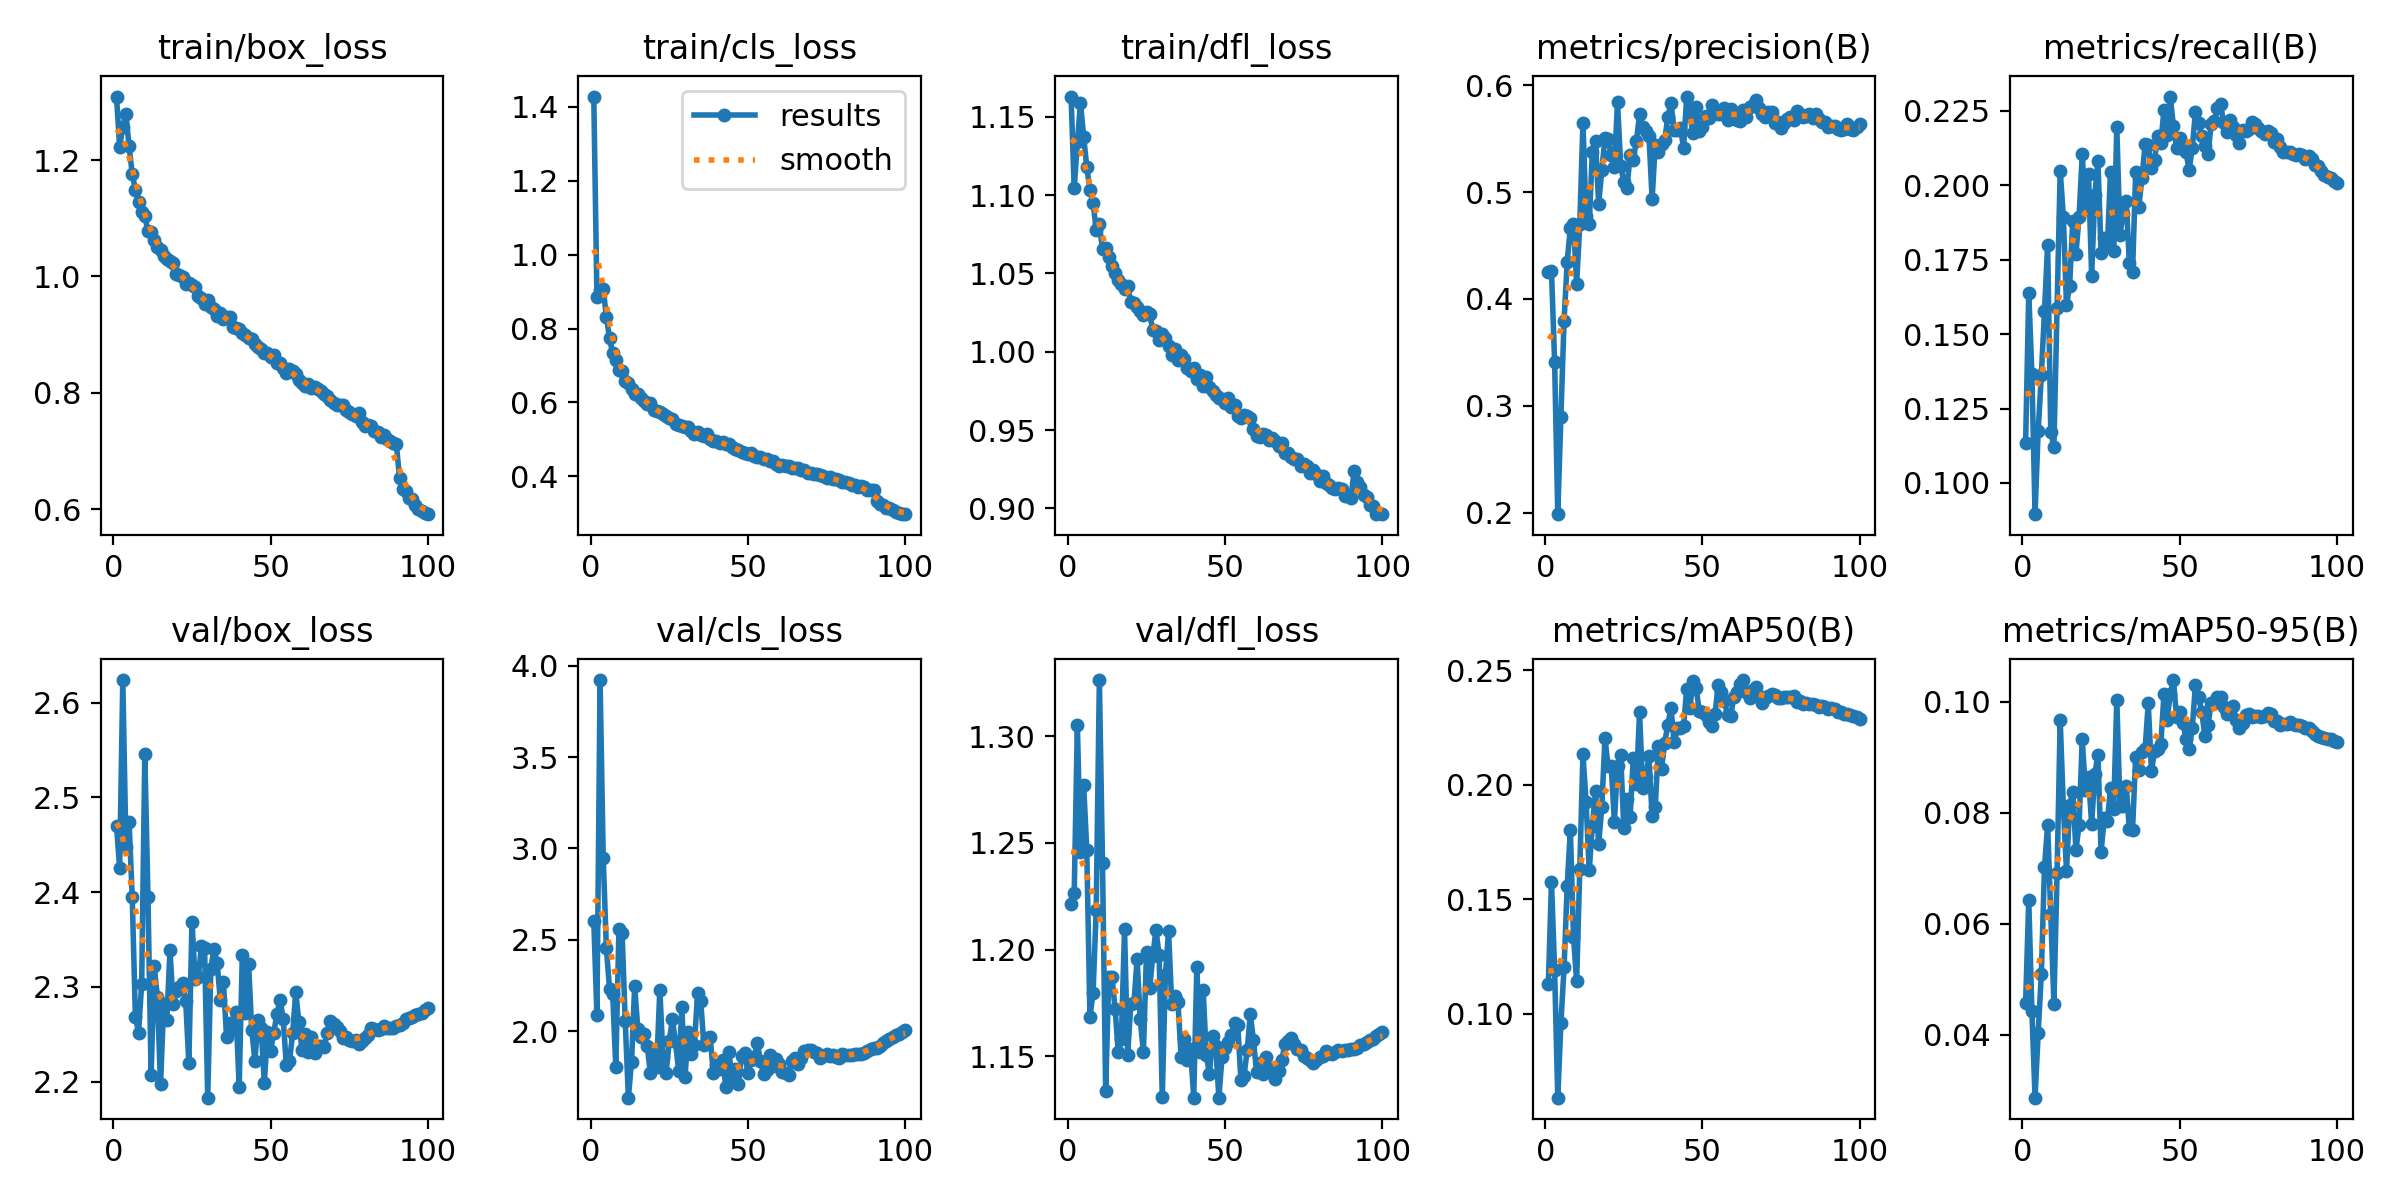

The table this chart was drawn from, first rows:
epoch, time, train/box_loss, train/cls_loss, train/dfl_loss, metrics/precision(B), metrics/recall(B), metrics/mAP50(B), metrics/mAP50-95(B), val/box_loss, val/cls_loss, val/dfl_loss, lr/pg0, lr/pg1, lr/pg2
1, 170.7, 1.309, 1.428, 1.163, 0.4251, 0.1134, 0.1128, 0.04572, 2.47, 2.604, 1.221, 0.07009, 0.003323, 0.003323
2, 334.4, 1.223, 0.8852, 1.104, 0.4265, 0.1639, 0.1575, 0.06432, 2.425, 2.088, 1.226, 0.04002, 0.006591, 0.006591
3, 497.2, 1.257, 0.9045, 1.134, 0.3409, 0.1366, 0.1191, 0.0443, 2.624, 3.921, 1.305, 0.009892, 0.009792, 0.009792
4, 660.2, 1.279, 0.9084, 1.159, 0.1987, 0.08953, 0.06326, 0.02869, 2.448, 2.949, 1.246, 0.009703, 0.009703, 0.009703
5, 824, 1.224, 0.8319, 1.137, 0.2901, 0.1175, 0.09597, 0.04041, 2.474, 2.455, 1.277, 0.009604, 0.009604, 0.009604
6, 986.4, 1.177, 0.7747, 1.118, 0.3797, 0.1363, 0.1202, 0.05102, 2.394, 2.232, 1.247, 0.009505, 0.009505, 0.009505
7, 1149, 1.149, 0.733, 1.103, 0.4349, 0.1577, 0.1557, 0.07016, 2.269, 2.205, 1.168, 0.009406, 0.009406, 0.009406
8, 1314, 1.127, 0.7155, 1.095, 0.4666, 0.1801, 0.1802, 0.07787, 2.252, 1.806, 1.18, 0.009307, 0.009307, 0.009307
9, 1479, 1.111, 0.6869, 1.078, 0.4699, 0.117, 0.1337, 0.06173, 2.303, 2.559, 1.219, 0.009208, 0.009208, 0.009208
10, 1643, 1.104, 0.6845, 1.081, 0.4143, 0.1121, 0.114, 0.04562, 2.546, 2.538, 1.326, 0.009109, 0.009109, 0.009109
11, 1808, 1.078, 0.658, 1.066, 0.4699, 0.1587, 0.1632, 0.06907, 2.395, 2.054, 1.24, 0.00901, 0.00901, 0.00901
12, 1973, 1.076, 0.6526, 1.066, 0.565, 0.2049, 0.2135, 0.09665, 2.207, 1.636, 1.134, 0.008911, 0.008911, 0.008911
13, 2136, 1.063, 0.6372, 1.06, 0.4778, 0.1895, 0.1926, 0.08108, 2.322, 1.831, 1.187, 0.008812, 0.008812, 0.008812
14, 2300, 1.05, 0.624, 1.055, 0.4701, 0.1598, 0.1626, 0.0695, 2.289, 2.246, 1.187, 0.008713, 0.008713, 0.008713
15, 2465, 1.045, 0.6224, 1.05, 0.5378, 0.1663, 0.182, 0.08138, 2.197, 2.012, 1.172, 0.008614, 0.008614, 0.008614
16, 2624, 1.034, 0.6112, 1.046, 0.5475, 0.1881, 0.1971, 0.08371, 2.282, 1.966, 1.152, 0.008515, 0.008515, 0.008515
17, 2786, 1.03, 0.603, 1.043, 0.4892, 0.1769, 0.1741, 0.07332, 2.265, 1.986, 1.158, 0.008416, 0.008416, 0.008416
18, 2943, 1.027, 0.5971, 1.04, 0.5202, 0.1895, 0.1902, 0.07777, 2.339, 1.916, 1.209, 0.008317, 0.008317, 0.008317
19, 3100, 1.023, 0.5973, 1.042, 0.5504, 0.2103, 0.2203, 0.09323, 2.282, 1.772, 1.151, 0.008218, 0.008218, 0.008218
20, 3255, 1.003, 0.5802, 1.032, 0.5498, 0.1921, 0.2081, 0.08416, 2.296, 1.897, 1.174, 0.008119, 0.008119, 0.008119
21, 3411, 1.003, 0.5773, 1.031, 0.5344, 0.2039, 0.2081, 0.08635, 2.3, 1.805, 1.175, 0.00802, 0.00802, 0.00802
22, 3566, 0.9992, 0.5751, 1.029, 0.5231, 0.1696, 0.1839, 0.07801, 2.304, 2.228, 1.196, 0.007921, 0.007921, 0.007921
23, 3721, 0.9866, 0.5678, 1.026, 0.584, 0.1967, 0.2081, 0.08692, 2.285, 1.858, 1.167, 0.007822, 0.007822, 0.007822
24, 3876, 0.9893, 0.5636, 1.023, 0.5247, 0.2081, 0.213, 0.09046, 2.22, 1.772, 1.152, 0.007723, 0.007723, 0.007723
25, 4031, 0.9849, 0.5582, 1.025, 0.5097, 0.1772, 0.1811, 0.07294, 2.369, 1.947, 1.199, 0.007624, 0.007624, 0.007624
26, 4187, 0.9819, 0.5564, 1.024, 0.5037, 0.1822, 0.1939, 0.079, 2.308, 2.065, 1.182, 0.007525, 0.007525, 0.007525
27, 4342, 0.9664, 0.5405, 1.014, 0.5343, 0.1794, 0.1858, 0.07843, 2.31, 1.939, 1.197, 0.007426, 0.007426, 0.007426
28, 4498, 0.9637, 0.5381, 1.013, 0.5302, 0.2046, 0.2117, 0.08451, 2.343, 1.781, 1.209, 0.007327, 0.007327, 0.007327
29, 4653, 0.9531, 0.5358, 1.007, 0.5476, 0.1779, 0.2003, 0.08061, 2.341, 2.13, 1.197, 0.007228, 0.007228, 0.007228
30, 4809, 0.9589, 0.5339, 1.011, 0.5727, 0.2194, 0.2317, 0.1004, 2.183, 1.747, 1.131, 0.007129, 0.007129, 0.007129
31, 4966, 0.9478, 0.5328, 1.009, 0.5609, 0.1833, 0.1985, 0.08115, 2.319, 1.996, 1.188, 0.00703, 0.00703, 0.00703
32, 5125, 0.9447, 0.522, 1.004, 0.5571, 0.1903, 0.2034, 0.08119, 2.34, 1.875, 1.209, 0.006931, 0.006931, 0.006931
33, 157.9, 0.9323, 0.5145, 0.9978, 0.5526, 0.1947, 0.2124, 0.08483, 2.325, 1.924, 1.175, 0.006832, 0.006832, 0.006832
34, 312.6, 0.9372, 0.5192, 1.002, 0.4934, 0.1738, 0.1862, 0.077, 2.287, 2.208, 1.178, 0.006733, 0.006733, 0.006733
35, 467.4, 0.9265, 0.5115, 0.9947, 0.5444, 0.1708, 0.1902, 0.07693, 2.305, 2.168, 1.175, 0.006634, 0.006634, 0.006634
36, 622.1, 0.9311, 0.5106, 0.9978, 0.5371, 0.2043, 0.2171, 0.09008, 2.247, 1.924, 1.15, 0.006535, 0.006535, 0.006535
37, 776.9, 0.9299, 0.5138, 0.9956, 0.5446, 0.1927, 0.207, 0.08765, 2.262, 1.964, 1.158, 0.006436, 0.006436, 0.006436
38, 931.6, 0.913, 0.5016, 0.9896, 0.5484, 0.2024, 0.2183, 0.09101, 2.255, 1.969, 1.148, 0.006337, 0.006337, 0.006337
39, 1086, 0.9111, 0.4955, 0.9876, 0.5704, 0.2138, 0.2262, 0.09148, 2.274, 1.772, 1.153, 0.006238, 0.006238, 0.006238
40, 1241, 0.9092, 0.4963, 0.9898, 0.5831, 0.2135, 0.2335, 0.09975, 2.195, 1.813, 1.131, 0.006139, 0.006139, 0.006139
41, 1396, 0.9026, 0.489, 0.9826, 0.5585, 0.2056, 0.2187, 0.08751, 2.333, 1.792, 1.192, 0.00604, 0.00604, 0.00604
42, 1550, 0.8994, 0.4921, 0.9851, 0.558, 0.2084, 0.2246, 0.09104, 2.273, 1.841, 1.152, 0.005941, 0.005941, 0.005941
43, 1705, 0.8934, 0.4877, 0.9783, 0.5601, 0.2166, 0.225, 0.09147, 2.324, 1.695, 1.181, 0.005842, 0.005842, 0.005842
44, 1860, 0.8926, 0.4865, 0.9842, 0.5413, 0.2142, 0.2256, 0.09233, 2.255, 1.885, 1.151, 0.005743, 0.005743, 0.005743
45, 2014, 0.8847, 0.4797, 0.9778, 0.5893, 0.2254, 0.2419, 0.1014, 2.222, 1.726, 1.142, 0.005644, 0.005644, 0.005644
46, 2169, 0.8785, 0.4743, 0.9747, 0.572, 0.2167, 0.2335, 0.09668, 2.265, 1.791, 1.159, 0.005545, 0.005545, 0.005545
47, 2324, 0.875, 0.4722, 0.9725, 0.5551, 0.2298, 0.2452, 0.1014, 2.256, 1.713, 1.155, 0.005446, 0.005446, 0.005446
48, 2479, 0.8689, 0.4662, 0.9706, 0.5795, 0.2198, 0.2422, 0.1039, 2.199, 1.866, 1.131, 0.005347, 0.005347, 0.005347
49, 2633, 0.8682, 0.4646, 0.9699, 0.5572, 0.2126, 0.2323, 0.09724, 2.252, 1.883, 1.149, 0.005248, 0.005248, 0.005248
50, 2788, 0.8622, 0.4612, 0.9673, 0.5613, 0.2157, 0.2317, 0.09812, 2.233, 1.774, 1.154, 0.005149, 0.005149, 0.005149
51, 2943, 0.8646, 0.4629, 0.9702, 0.5712, 0.212, 0.2306, 0.09616, 2.252, 1.841, 1.157, 0.00505, 0.00505, 0.00505
52, 3098, 0.8506, 0.4549, 0.965, 0.5695, 0.2112, 0.2273, 0.09331, 2.272, 1.86, 1.16, 0.004951, 0.004951, 0.004951
53, 3252, 0.8516, 0.4526, 0.9659, 0.5815, 0.205, 0.2258, 0.09143, 2.286, 1.937, 1.166, 0.004852, 0.004852, 0.004852
54, 3407, 0.8434, 0.4535, 0.9593, 0.574, 0.2127, 0.2308, 0.09529, 2.266, 1.836, 1.165, 0.004753, 0.004753, 0.004753
55, 3562, 0.8347, 0.447, 0.958, 0.5726, 0.2246, 0.2436, 0.103, 2.217, 1.765, 1.139, 0.004654, 0.004654, 0.004654
56, 3717, 0.8414, 0.447, 0.9598, 0.5728, 0.2208, 0.2404, 0.1008, 2.222, 1.787, 1.141, 0.004555, 0.004555, 0.004555
57, 3871, 0.8367, 0.4427, 0.959, 0.5786, 0.2166, 0.2365, 0.09814, 2.251, 1.868, 1.153, 0.004456, 0.004456, 0.004456
58, 4026, 0.8329, 0.4403, 0.9578, 0.5676, 0.2132, 0.2305, 0.09387, 2.295, 1.812, 1.17, 0.004357, 0.004357, 0.004357
59, 4181, 0.8222, 0.433, 0.9505, 0.5775, 0.2103, 0.2302, 0.09586, 2.262, 1.85, 1.157, 0.004258, 0.004258, 0.004258
60, 4335, 0.8171, 0.4285, 0.946, 0.5717, 0.2206, 0.2384, 0.0997, 2.233, 1.819, 1.142, 0.004159, 0.004159, 0.004159
... 40 more rows
